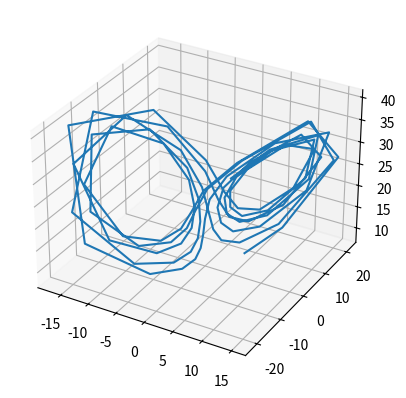

This figure's Python source:
import numpy as np
import matplotlib.pyplot as plt


s0_1 = np.array( [  0, 5 ] ) #initial conditions y = [ y, y' ]
s0_2 = np.array( [  0, 9 ] )

s0_3 = np.array( [  5, 5, 9 ] )


t = np.linspace(1,10 ,100) 

def deriv1(s, t, a, b, c): #define the derivative in coupled form
    #x = s[0]
    #vx = s[1]
    #z = y[2]
    x = s[0]
    y = s[1]
    z = s[2]
    #return np.array([ -y-z , x + a*x, b*z*(x-c) ])
    return np.array( [a*(y-x), x*(b-z)-y, x*y - c*z] )
    #return np.array([ vx, 0 ])

def deriv2(s, t, a, b, c): #define the derivative in coupled form
    y = s[0] #here a,b,c are dummy arguments
    vy = s[1] 
    #z = y[2]
    #return np.array([ -y-z , x + a*x, b*z*(x-c) ])
    return np.array([ vy, -9.8 ])

def rungekutta4(f, s0, t, args=()):
    N = len(t)
    s = np.zeros((N, len(s0)))
    s[0] = s0
    for i in range(N - 1):
        h = t[i+1] - t[i]
        k1 = f(s[i], t[i], *args)
        k2 = f(s[i] + k1 * h / 2., t[i] + h / 2., *args)
        k3 = f(s[i] + k2 * h / 2., t[i] + h / 2., *args)
        k4 = f(s[i] + k3 * h, t[i] + h, *args)
        s[i+1] = s[i] + (h / 6.0) * (k1 + 2*k2 + 2*k3 + k4)
    return s

#sol1 = rungekutta4(deriv1, s0_1, t, args=(1,2,3))
#sol2 = rungekutta4(deriv2, s0_2, t, args=(1,2,3))

sol3 = rungekutta4(deriv1, s0_3, t, args=(10,28,8.0/3))


fig = plt.figure()
ax = plt.axes(projection='3d')

#fig = plt.figure()

#plt.plot(sol1[:,0], sol2[:,0])
#plt.plot(t, sol3[:,0])
plt.plot(sol3[:,0], sol3[:,1],sol3[:,2])
plt.grid()
plt.show()
